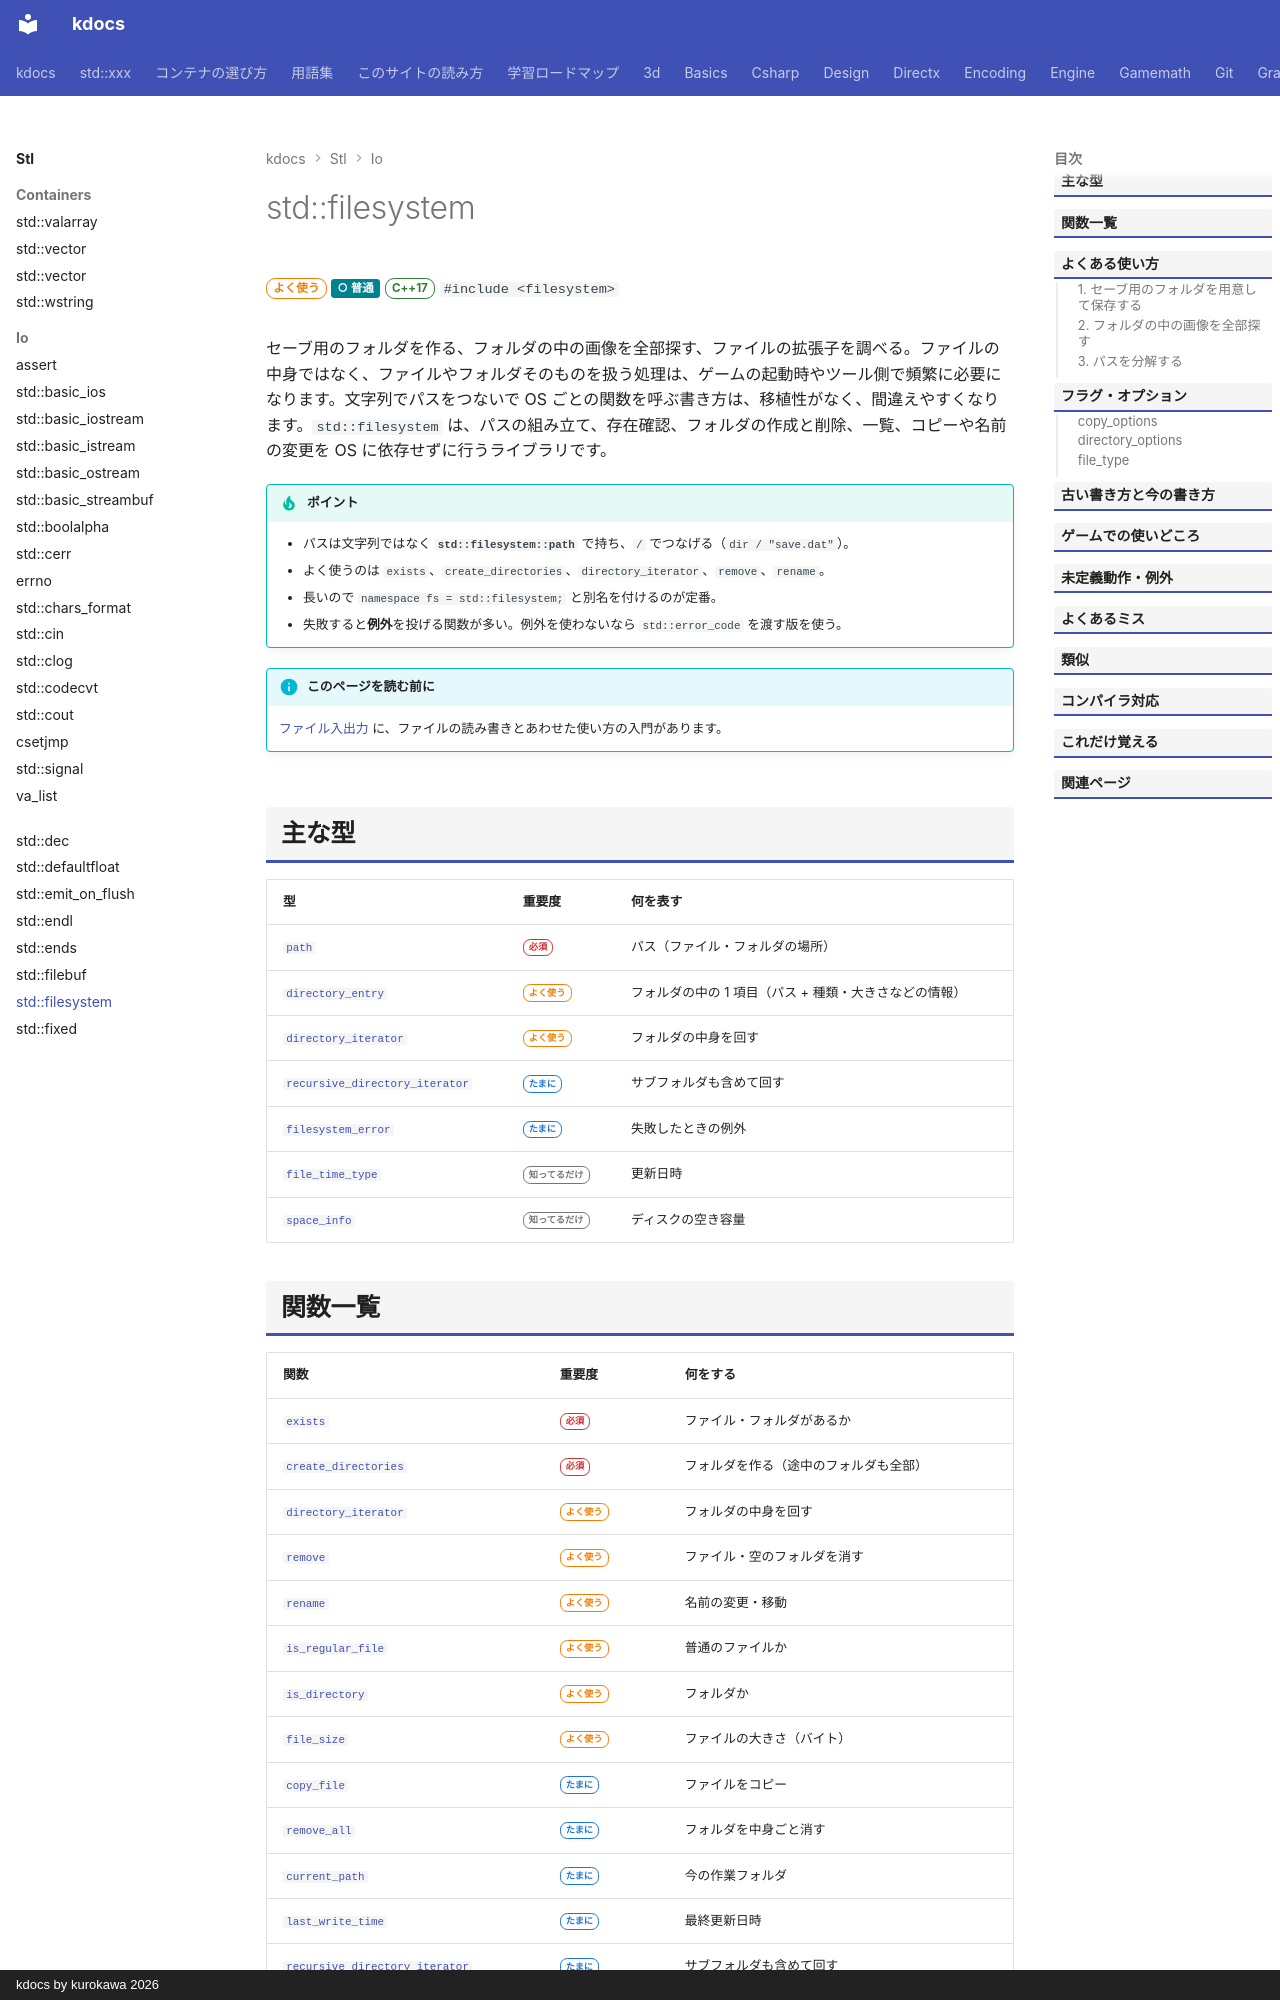

repository: qwzxdf/kdocs · page: stl/io/filesystem/index.html · generator: mkdocs · copyright: kdocs by kurokawa 2026

---
title: std::filesystem
summary: "ファイルやフォルダの存在確認・一覧・コピー・削除。パスの扱い。"
order: 64
tags:
  - 入出力
---

# std::filesystem

<div class="page-badges" markdown>
<span class="rank rank-often">よく使う</span>
<span class="perf perf-3">○ 普通</span>
<span class="ver ver-17">C++17</span>
`#include <filesystem>`
</div>

セーブ用のフォルダを作る、フォルダの中の画像を全部探す、ファイルの拡張子を調べる。ファイルの中身ではなく、ファイルやフォルダそのものを扱う処理は、ゲームの起動時やツール側で頻繁に必要になります。文字列でパスをつないで OS ごとの関数を呼ぶ書き方は、移植性がなく、間違えやすくなります。`std::filesystem` は、パスの組み立て、存在確認、フォルダの作成と削除、一覧、コピーや名前の変更を OS に依存せずに行うライブラリです。

!!! tip "ポイント"
    - パスは文字列ではなく **`std::filesystem::path`** で持ち、`/` でつなげる（`dir / "save.dat"`）。
    - よく使うのは `exists`、`create_directories`、`directory_iterator`、`remove`、`rename`。
    - 長いので `namespace fs = std::filesystem;` と別名を付けるのが定番。
    - 失敗すると**例外**を投げる関数が多い。例外を使わないなら `std::error_code` を渡す版を使う。

!!! info "このページを読む前に"
    [ファイル入出力](../../basics/file-io.md) に、ファイルの読み書きとあわせた使い方の入門があります。

## 主な型

| 型 | 重要度 | 何を表す |
| --- | --- | --- |
| [`path`](filesystem/path.md) | <span class="rank rank-must">必須</span> | パス（ファイル・フォルダの場所） |
| [`directory_entry`](filesystem/directory_entry.md) | <span class="rank rank-often">よく使う</span> | フォルダの中の 1 項目（パス + 種類・大きさなどの情報） |
| [`directory_iterator`](filesystem/directory_iterator.md) | <span class="rank rank-often">よく使う</span> | フォルダの中身を回す |
| [`recursive_directory_iterator`](filesystem/recursive_directory_iterator.md) | <span class="rank rank-sometimes">たまに</span> | サブフォルダも含めて回す |
| [`filesystem_error`](filesystem/filesystem_error.md) | <span class="rank rank-sometimes">たまに</span> | 失敗したときの例外 |
| [`file_time_type`](filesystem/last_write_time.md) | <span class="rank rank-rare">知ってるだけ</span> | 更新日時 |
| [`space_info`](filesystem/space.md) | <span class="rank rank-rare">知ってるだけ</span> | ディスクの空き容量 |
